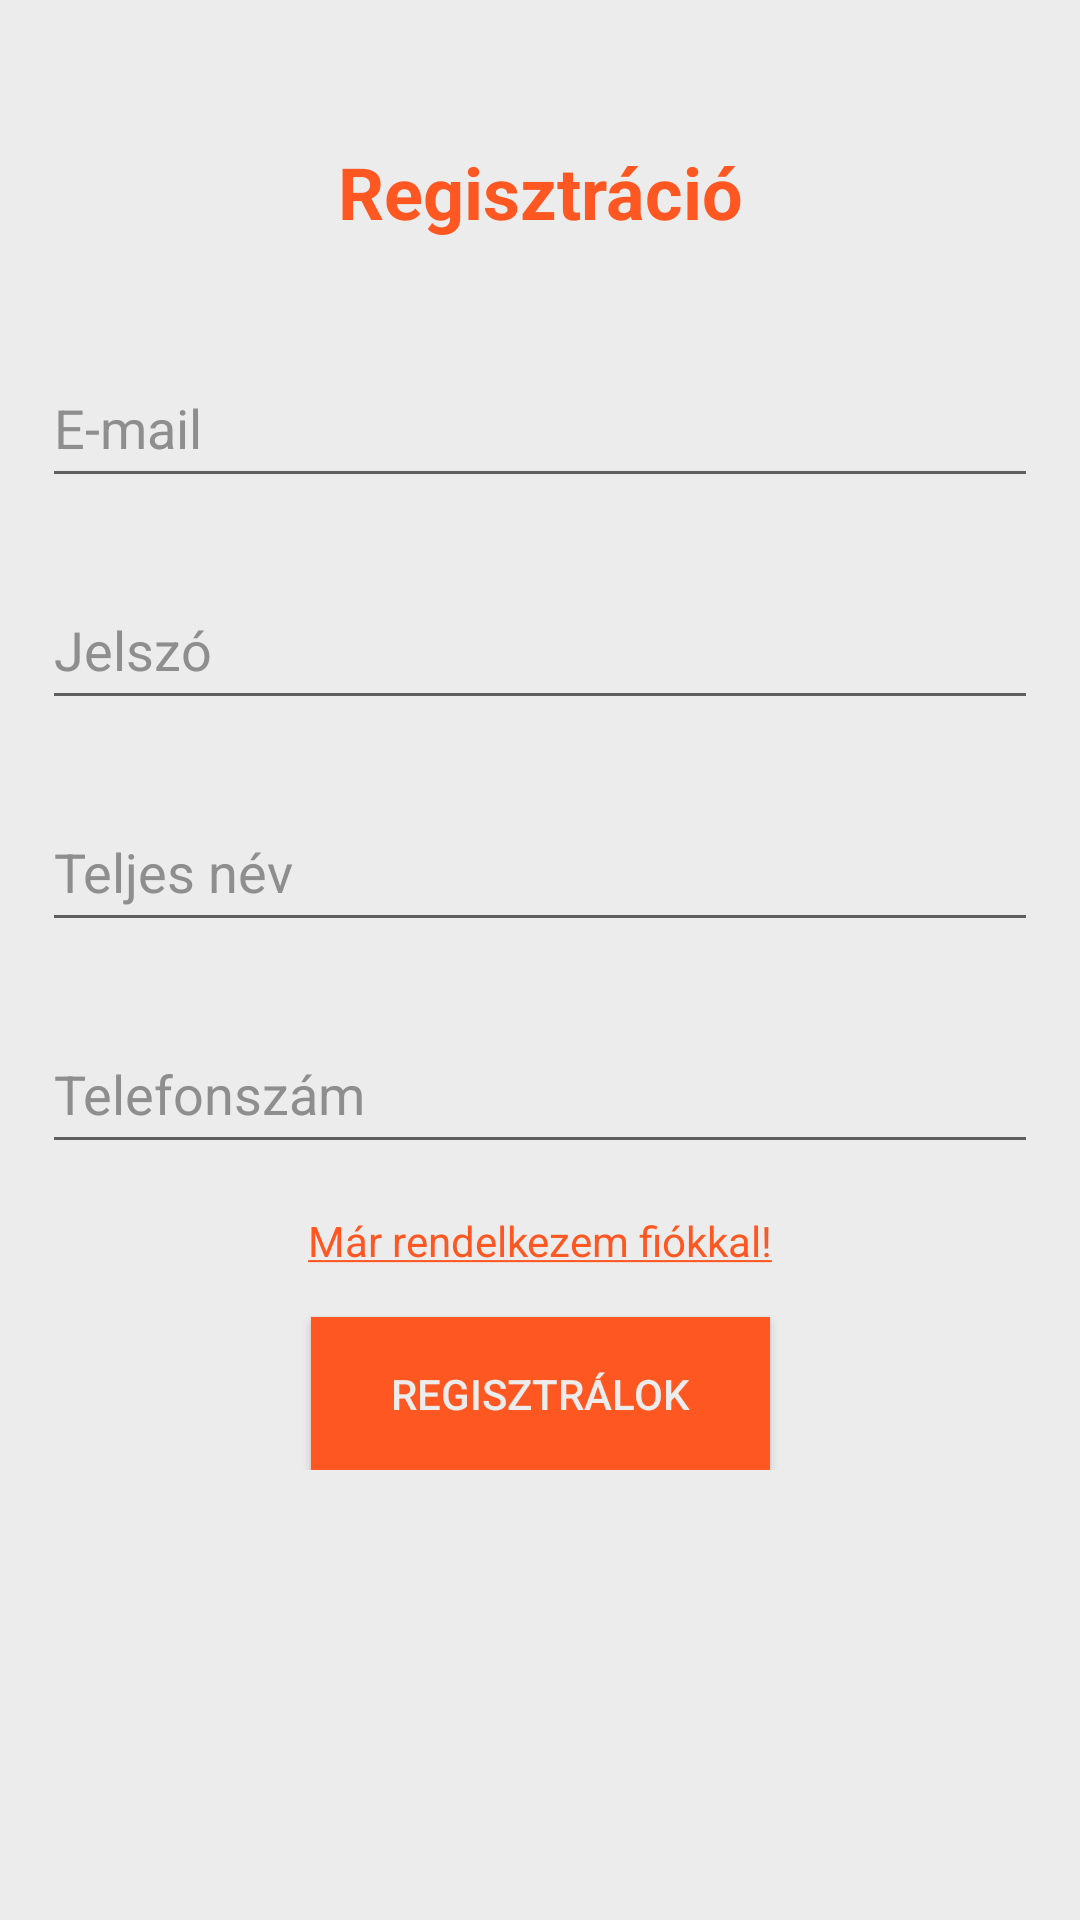

Write the Android layout XML for this screen, with the resource values it uses.
<!-- AndroidManifest.xml: application theme Theme.Aprohirdetes -->
<!-- res/layout/fragment_registration.xml -->
<?xml version="1.0" encoding="utf-8"?>
<ScrollView xmlns:android="http://schemas.android.com/apk/res/android"
    xmlns:app="http://schemas.android.com/apk/res-auto"
    android:layout_width="match_parent"
    android:layout_height="match_parent"
    android:background="#ECECEC">

    <androidx.constraintlayout.widget.ConstraintLayout
        android:layout_width="match_parent"
        android:layout_height="wrap_content">

        <TextView
        android:id="@+id/textView"
        android:layout_width="wrap_content"
        android:layout_height="wrap_content"
        android:text="@string/registration"
        android:textColor="#FF5722"
        android:textSize="24sp"
        android:textStyle="bold"
        app:layout_constraintBottom_toBottomOf="parent"
        app:layout_constraintEnd_toEndOf="parent"
        app:layout_constraintStart_toStartOf="parent"
        app:layout_constraintTop_toTopOf="parent"
        app:layout_constraintVertical_bias="0.104" />

        <EditText
            android:id="@+id/emailAddress"
            android:layout_width="332dp"
            android:layout_height="50dp"
            android:layout_marginTop="36dp"
            android:ems="10"
            android:autofillHints="e-mail"
            android:hint="@string/e_mail"
            android:inputType="textEmailAddress"
            android:minHeight="48dp"
            android:textColorHint="#8E8E8E"
            app:layout_constraintEnd_toEndOf="parent"
            app:layout_constraintStart_toStartOf="parent"
            app:layout_constraintTop_toBottomOf="@+id/textView" />

        <EditText
            android:id="@+id/password"
            android:layout_width="332dp"
            android:layout_height="50dp"
            android:layout_marginTop="24dp"
            android:ems="10"
            android:autofillHints="password"
            android:hint="@string/password"
            android:inputType="textPassword"
            android:minHeight="48dp"
            android:textColorHint="#8E8E8E"
            app:layout_constraintEnd_toEndOf="parent"
            app:layout_constraintStart_toStartOf="parent"
            app:layout_constraintTop_toBottomOf="@+id/emailAddress" />

        <EditText
            android:id="@+id/registrationName"
            android:layout_width="332dp"
            android:layout_height="50dp"
            android:layout_marginTop="24dp"
            android:ems="10"
            android:autofillHints="full name"
            android:hint="@string/full_name"
            android:inputType="textPersonName"
            android:minHeight="48dp"
            android:textColorHint="#8E8E8E"
            app:layout_constraintEnd_toEndOf="parent"
            app:layout_constraintStart_toStartOf="parent"
            app:layout_constraintTop_toBottomOf="@+id/password" />

        <EditText
            android:id="@+id/phoneNumber"
            android:layout_width="332dp"
            android:layout_height="50dp"
            android:layout_marginTop="24dp"
            android:ems="10"
            android:autofillHints="phone number"
            android:hint="@string/phone_number"
            android:inputType="phone"
            android:minHeight="48dp"
            android:textColorHint="#8E8E8E"
            app:layout_constraintEnd_toEndOf="parent"
            app:layout_constraintStart_toStartOf="parent"
            app:layout_constraintTop_toBottomOf="@+id/registrationName" />

        <Button
            android:id="@+id/registerButton"
            android:layout_width="153dp"
            android:layout_height="51dp"
            android:layout_marginTop="16dp"
            android:background="#FF5722"
            android:padding="10dp"
            android:text="@string/register"
            android:textColor="#ECECEC"
            app:layout_constraintEnd_toEndOf="parent"
            app:layout_constraintStart_toStartOf="parent"
            app:layout_constraintTop_toBottomOf="@+id/textView3" />

        <TextView
            android:id="@+id/textView3"
            android:layout_width="wrap_content"
            android:layout_height="wrap_content"
            android:layout_marginTop="16dp"
            android:text="@string/rendelkezik_fiokkal"
            android:textColor="#FF5722"
            app:layout_constraintEnd_toEndOf="parent"
            app:layout_constraintStart_toStartOf="parent"
            app:layout_constraintTop_toBottomOf="@+id/phoneNumber" />

    </androidx.constraintlayout.widget.ConstraintLayout>

</ScrollView>
<!-- resources referenced by this layout -->
<resources>
  <string name="e_mail">E-mail</string>
  <string name="full_name">Teljes név</string>
  <string name="password">Jelszó</string>
  <string name="phone_number">Telefonszám</string>
  <string name="register">Regisztrálok</string>
  <string name="registration">Regisztráció</string>
  <string name="rendelkezik_fiokkal"><u>Már rendelkezem fiókkal!</u></string>
  <style name="Theme.Aprohirdetes" parent="Theme.MaterialComponents.DayNight.DarkActionBar">
          
          <item name="colorPrimary">@color/purple_500</item>
          <item name="colorPrimaryVariant">@color/purple_700</item>
          <item name="colorOnPrimary">@color/white</item>
          
          <item name="colorSecondary">@color/teal_200</item>
          <item name="colorSecondaryVariant">@color/teal_700</item>
          <item name="colorOnSecondary">@color/black</item>
          
          <item name="android:statusBarColor" tools:targetApi="l">?attr/colorPrimaryVariant</item>
          
      </style>
  <!-- not gathered from this repository: default colours our renderer supplied (Android Studio template values) -->
  <color name="purple_500">#FF6200EE</color>
  <color name="purple_700">#FF3700B3</color>
  <color name="teal_200">#FF03DAC5</color>
  <color name="teal_700">#FF018786</color>
  <color name="black">#FF000000</color>
  <color name="white">#FFFFFFFF</color>
</resources>
